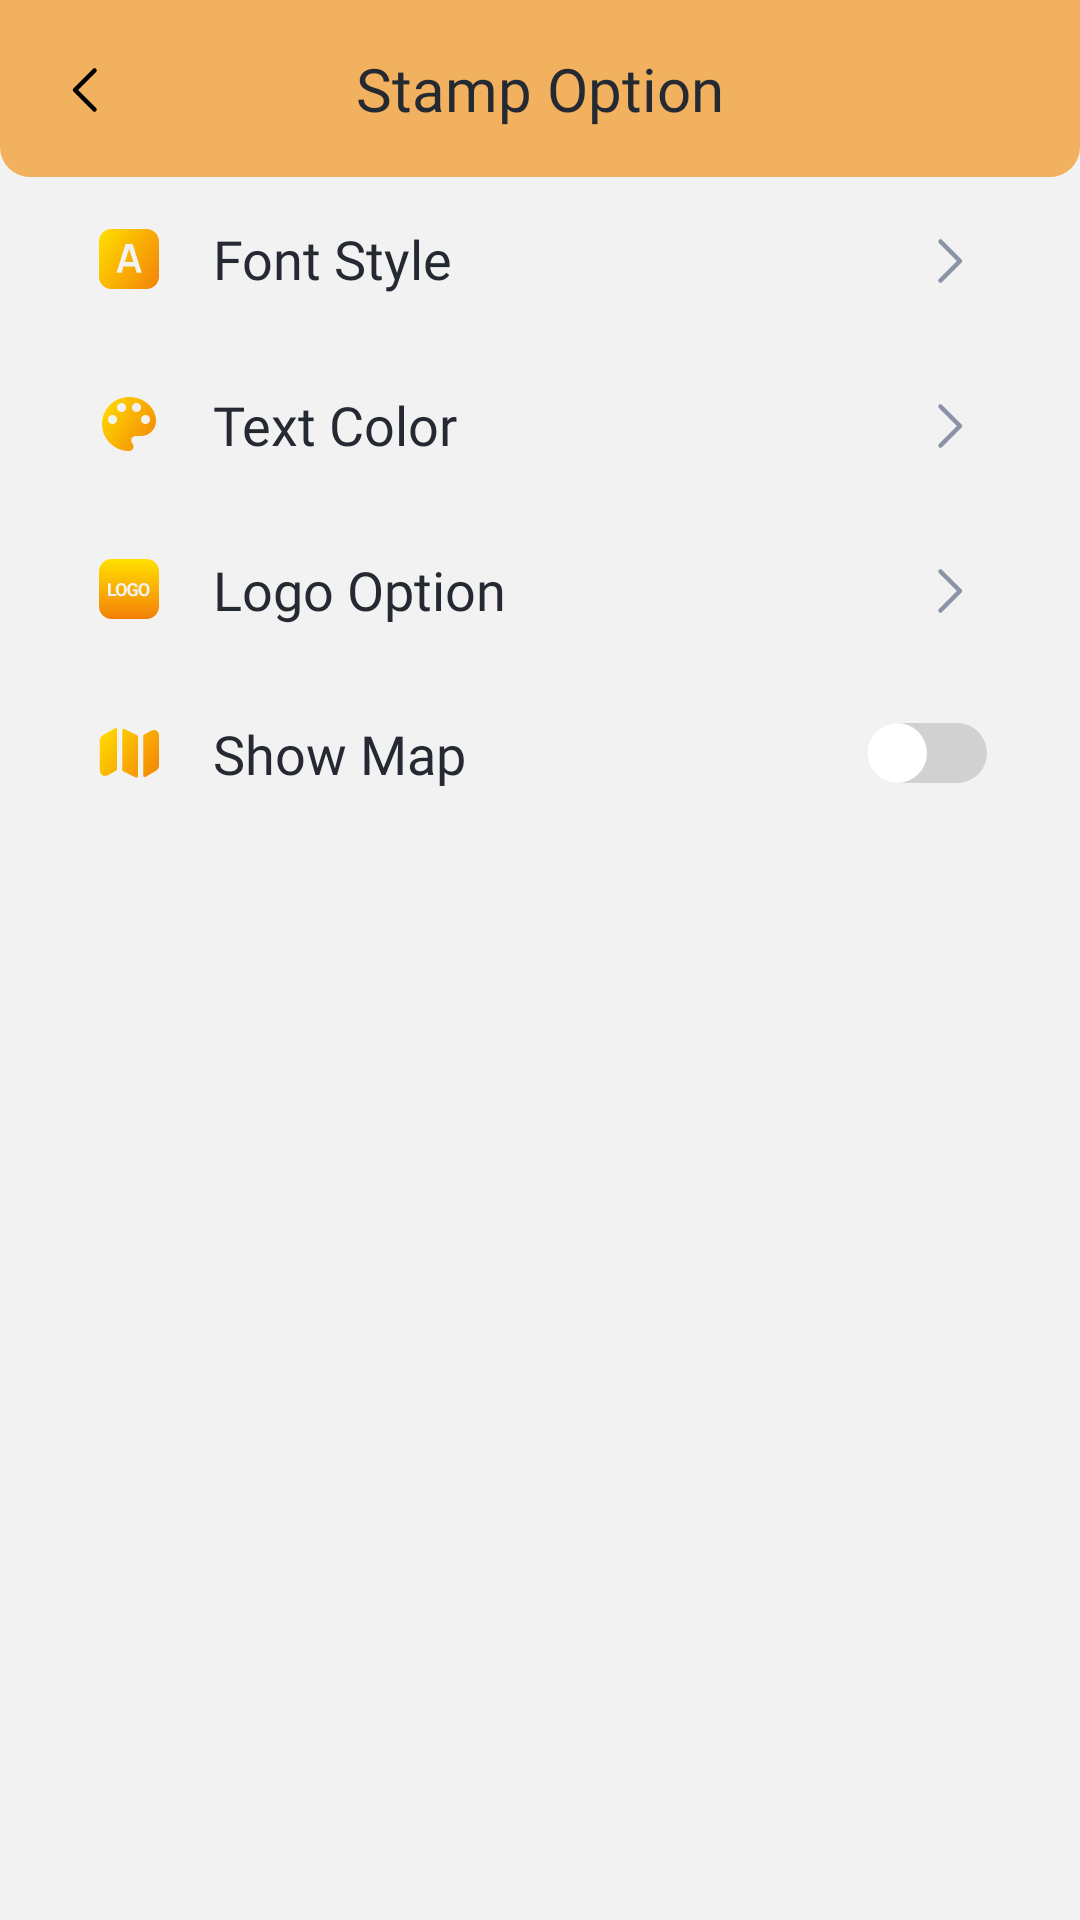

This screen was rendered from an Android layout file. Write that file and the resources it references.
<!-- AndroidManifest.xml: application theme Theme.HahaloloFake -->
<!-- res/layout/activity_stamp_option.xml -->
<?xml version="1.0" encoding="utf-8"?>
<layout xmlns:android="http://schemas.android.com/apk/res/android"
    xmlns:app="http://schemas.android.com/apk/res-auto"
    xmlns:tools="http://schemas.android.com/tools">

    <androidx.core.widget.NestedScrollView
        android:layout_width="match_parent"
        android:layout_height="match_parent"
        android:background="#F2F2F2">

        <LinearLayout
            android:layout_width="match_parent"
            android:layout_height="match_parent"
            android:orientation="vertical">

            <androidx.constraintlayout.widget.ConstraintLayout
                android:id="@+id/stamp_option"
                android:layout_width="match_parent"
                android:layout_height="wrap_content"
                android:background="@drawable/bg_toolbar"
                android:padding="16dp">

                <TextView
                    android:id="@+id/tv_titile"
                    android:layout_width="match_parent"
                    android:layout_height="match_parent"
                    android:fontFamily="@font/inter_bold"
                    android:gravity="center"
                    android:text="@string/title_stamp_option"
                    android:textColor="#252932"
                    android:textSize="20sp"
                    app:layout_constraintBottom_toBottomOf="parent"
                    app:layout_constraintEnd_toEndOf="parent"
                    app:layout_constraintStart_toStartOf="parent"
                    app:layout_constraintTop_toTopOf="parent" />

                <ImageView
                    android:id="@+id/btn_choose_lang"
                    android:layout_width="wrap_content"
                    android:layout_height="wrap_content"
                    android:background="@drawable/bg_ripple_oval"
                    android:backgroundTint="@color/white"
                    android:src="@drawable/baseline_arrow_back_ios_24_black"
                    app:layout_constraintBottom_toBottomOf="parent"
                    app:layout_constraintStart_toStartOf="parent"
                    app:layout_constraintTop_toTopOf="parent"
                    app:tint="@color/black"
                    tools:ignore="ContentDescription" />
            </androidx.constraintlayout.widget.ConstraintLayout>

            <LinearLayout
                android:id="@+id/btn_font_style"
                android:layout_width="match_parent"
                android:layout_height="wrap_content"
                android:divider="?android:dividerHorizontal"
                android:orientation="vertical"
                android:paddingHorizontal="16dp">

                <TextView
                    android:id="@+id/font_style"
                    android:layout_width="match_parent"
                    android:layout_height="wrap_content"
                    android:layout_marginTop="@dimen/_15sdp"
                    android:background="@drawable/bg_border"
                    android:drawableStart="@drawable/ic_font_style"
                    android:drawableEnd="@drawable/ic_next"
                    android:drawablePadding="16dp"
                    android:fontFamily="@font/inter_medium"
                    android:foreground="?attr/selectableItemBackgroundBorderless"
                    android:padding="15dp"
                    android:paddingBottom="16dp"
                    android:text="@string/stamp_font_style"
                    android:textColor="#252932"
                    android:textSize="18sp"
                    tools:ignore="UseCompatTextViewDrawableXml" />

                <TextView
                    android:id="@+id/btn_text_color_style"
                    android:layout_width="match_parent"
                    android:layout_height="wrap_content"
                    android:layout_marginTop="@dimen/_10sdp"
                    android:background="@drawable/bg_border"
                    android:drawableStart="@drawable/ic_text_color"
                    android:drawableEnd="@drawable/ic_next"
                    android:drawablePadding="16dp"
                    android:fontFamily="@font/inter_medium"
                    android:foreground="?attr/selectableItemBackgroundBorderless"
                    android:gravity="center_vertical"
                    android:padding="15dp"
                    android:text="@string/stamp_text_color"
                    android:textColor="#252932"
                    android:textSize="18sp"
                    tools:ignore="UseCompatTextViewDrawableXml" />

                <TextView
                    android:id="@+id/btn_logo_option"
                    android:layout_width="match_parent"
                    android:layout_height="wrap_content"
                    android:layout_marginTop="@dimen/_10sdp"
                    android:background="@drawable/bg_border"
                    android:drawableStart="@drawable/ic_stamp_logo"
                    android:drawableEnd="@drawable/ic_next"
                    android:drawablePadding="16dp"
                    android:fontFamily="@font/inter_medium"
                    android:foreground="?attr/selectableItemBackgroundBorderless"
                    android:gravity="center_vertical"
                    android:padding="15dp"
                    android:text="@string/logo_option"
                    android:textColor="#252932"
                    android:textSize="18sp"
                    tools:ignore="UseCompatTextViewDrawableXml" />

                <RelativeLayout
                    android:layout_width="match_parent"
                    android:layout_height="wrap_content"
                    android:layout_marginTop="@dimen/_10sdp"
                    android:background="@drawable/bg_border"
                    android:padding="15dp">

                    <TextView
                        android:id="@+id/rate_setting"
                        android:layout_width="match_parent"
                        android:layout_height="wrap_content"
                        android:layout_centerInParent="true"
                        android:drawablePadding="16dp"
                        android:fontFamily="@font/inter_medium"
                        android:text="@string/stamp_show_map"
                        android:textColor="#252932"
                        android:textSize="18sp"
                        app:drawableStartCompat="@drawable/ic_map"
                        tools:ignore="UseCompatTextViewDrawab leXml" />

                    <androidx.appcompat.widget.SwitchCompat
                        android:id="@+id/switch1"
                        android:layout_width="wrap_content"
                        android:layout_height="wrap_content"
                        android:layout_alignParentEnd="true"
                        android:layout_centerInParent="true"
                        android:thumb="@drawable/bg_thumb"
                        app:track="@drawable/bg_track"
                        tools:ignore="UseSwitchCompatOrMaterialXml" />
                </RelativeLayout>


            </LinearLayout>

        </LinearLayout>

    </androidx.core.widget.NestedScrollView>

</layout>
<!-- resources referenced by this layout -->
<resources>
  <color name="black">#FF000000</color>
  <color name="white">#FFFFFFFF</color>
  <!-- drawable baseline_arrow_back_ios_24_black (drawable) -->
  <vector xmlns:android="http://schemas.android.com/apk/res/android"
      android:width="24dp"
      android:height="25dp"
      android:viewportWidth="24"
      android:viewportHeight="25">
    <path
        android:pathData="M15.5,19.5L9,13L15.5,6.5"
        android:strokeLineJoin="round"
        android:strokeWidth="1.5"
        android:fillColor="#00000000"
        android:strokeColor="#008172"
        android:strokeLineCap="round"/>
  </vector>
  <!-- drawable bg_ripple_oval (drawable) -->
  <?xml version="1.0" encoding="utf-8"?>
  <ripple xmlns:android="http://schemas.android.com/apk/res/android"
      android:color="#59F0F0F0"
      >
      <item android:id="@android:id/mask">
          <shape android:shape="oval">
              <corners android:radius="100dp"/>
              <solid android:color="@color/color_background"/>
          </shape>
      </item>
  
  </ripple>
  <!-- drawable bg_thumb (drawable) -->
  <?xml version="1.0" encoding="utf-8"?>
  <selector xmlns:android="http://schemas.android.com/apk/res/android">
  
      <item android:state_checked="true">
          <shape android:shape="oval">
              <solid android:color="@android:color/white"/>
              <stroke android:width="@dimen/_2sdp"
                  android:color="#F1B15E"/>
              <size android:width="20dp"
                  android:height="20dp"/>
          </shape>
      </item>
  
      <item android:state_checked="false">
          <shape android:shape="oval">
              <solid android:color="#FFFFFF"/>
              <stroke android:width="@dimen/_2sdp"
                  android:color="#D1D1D1"/>
              <size android:width="20dp"
                  android:height="20dp"/>
          </shape>
      </item>
  
  </selector>
  <!-- drawable bg_toolbar (drawable) -->
  <?xml version="1.0" encoding="utf-8"?>
  <shape xmlns:android="http://schemas.android.com/apk/res/android"
      android:shape="rectangle">
      <solid android:color="#F1B15E" />
      <corners
          android:bottomLeftRadius="10dp"
          android:bottomRightRadius="10dp" />
  </shape>
  <!-- drawable bg_track (drawable) -->
  <?xml version="1.0" encoding="utf-8"?>
  <selector xmlns:android="http://schemas.android.com/apk/res/android">
  
      <item android:state_checked="true">
          <shape android:shape="rectangle">
              <solid android:color="#F1B15E"/>
              <corners android:radius="100dp"/>
              <size android:height="20dp"/>
          </shape>
      </item>
  
      <item android:state_checked="false">
          <shape android:shape="rectangle">
              <solid android:color="#D1D1D1"/>
              <corners android:radius="100dp"/>
              <size android:height="20dp"/>
          </shape>
      </item>
  </selector>
  <!-- drawable ic_next (drawable) -->
  <vector xmlns:android="http://schemas.android.com/apk/res/android"
      android:width="24dp"
      android:height="25dp"
      android:viewportWidth="24"
      android:viewportHeight="25">
    <path
        android:pathData="M8.5,6.5L15,13L8.5,19.5"
        android:strokeLineJoin="round"
        android:strokeWidth="1.5"
        android:fillColor="#00000000"
        android:strokeColor="#8B93A7"
        android:strokeLineCap="round"/>
  </vector>
  <string name="logo_option">Logo Option</string>
  <string name="stamp_font_style">Font Style</string>
  <string name="stamp_show_map">Show Map</string>
  <string name="stamp_text_color">Text Color</string>
  <string name="title_stamp_option">Stamp Option</string>
  <style name="Theme.HahaloloFake" parent="Theme.AppCompat.Light.NoActionBar">
          
          <item name="colorPrimary">#F1B15E</item>
          <item name="colorPrimaryDark">@color/black</item>
          <item name="colorAccent">@color/teal_200</item>
          <item name="android:windowIsTranslucent">true</item>
          
      </style>
  <color name="color_background">#F2F2F2</color>
  <color name="teal_200">#FF03DAC5</color>
</resources>
